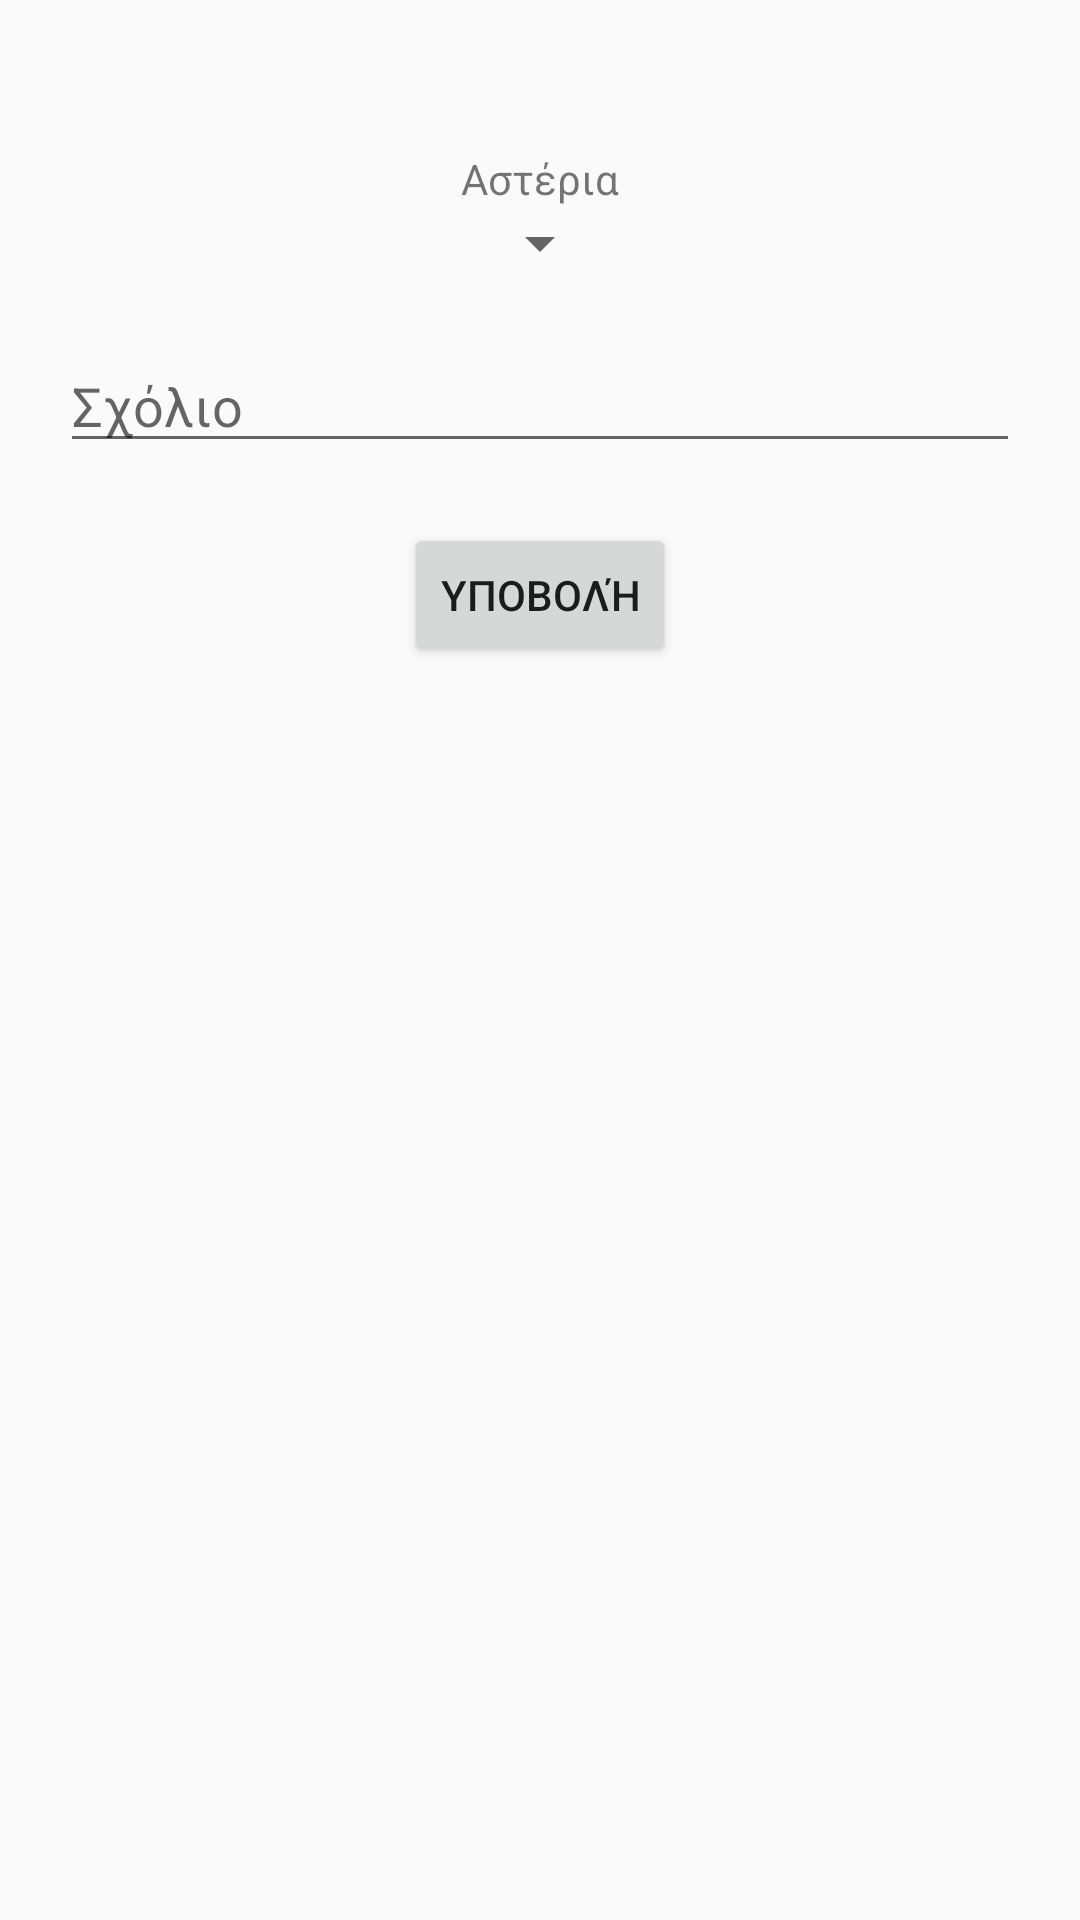

Produce the Android XML layout that renders to this screen, including the resource entries it uses.
<!-- AndroidManifest.xml: application theme Theme.EasyEvent -->
<!-- res/layout/activity_add_rating.xml -->
<?xml version="1.0" encoding="utf-8"?>
<RelativeLayout xmlns:android="http://schemas.android.com/apk/res/android"
    xmlns:tools="http://schemas.android.com/tools"
    android:layout_width="match_parent"
    android:layout_height="match_parent"
    tools:context=".AddRatingActivity">

    <TextView
        android:id="@+id/txtStars"
        android:layout_width="wrap_content"
        android:layout_height="wrap_content"
        android:text="Αστέρια"
        android:layout_centerHorizontal="true"
        android:layout_marginTop="50dp" />

    <Spinner
        android:id="@+id/spinnerStars"
        android:layout_width="wrap_content"
        android:layout_height="wrap_content"
        android:layout_below="@id/txtStars"
        android:layout_centerHorizontal="true" />

    <EditText
        android:id="@+id/edtReview"
        android:layout_width="match_parent"
        android:layout_height="wrap_content"
        android:hint="Σχόλιο"
        android:layout_below="@id/spinnerStars"
        android:layout_marginTop="20dp"
        android:layout_marginHorizontal="20dp" />

    <Button
        android:id="@+id/btnSubmit"
        android:layout_width="wrap_content"
        android:layout_height="wrap_content"
        android:text="Υποβολή"
        android:layout_below="@id/edtReview"
        android:layout_centerHorizontal="true"
        android:layout_marginTop="20dp" />

</RelativeLayout>
<!-- resources referenced by this layout -->
<resources>
  <style name="Theme.EasyEvent" parent="Theme.AppCompat.Light.DarkActionBar">
          
          <item name="colorPrimary">@color/purple_500</item>
          <item name="colorPrimaryDark">@color/purple_700</item>
          <item name="colorAccent">@color/teal_200</item>
      </style>
  <!-- not gathered from this repository: default colours our renderer supplied (Android Studio template values) -->
  <color name="purple_500">#FF6200EE</color>
  <color name="purple_700">#FF3700B3</color>
  <color name="teal_200">#FF03DAC5</color>
</resources>
